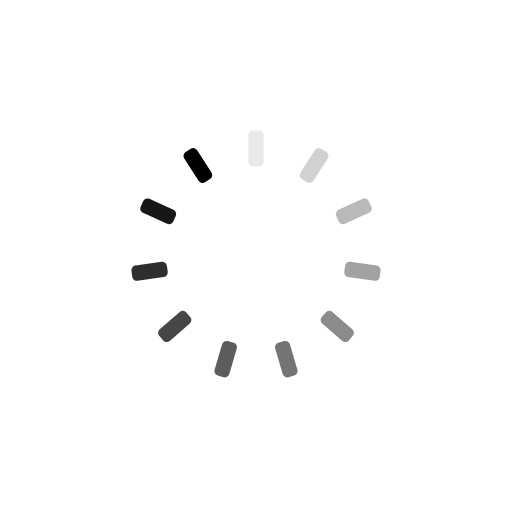
t = 0.00 s
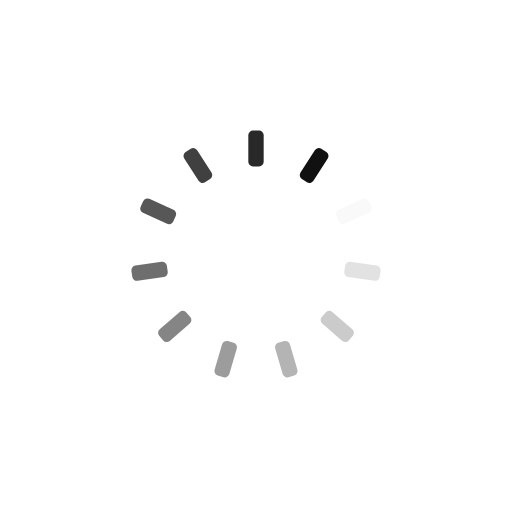
t = 0.25 s
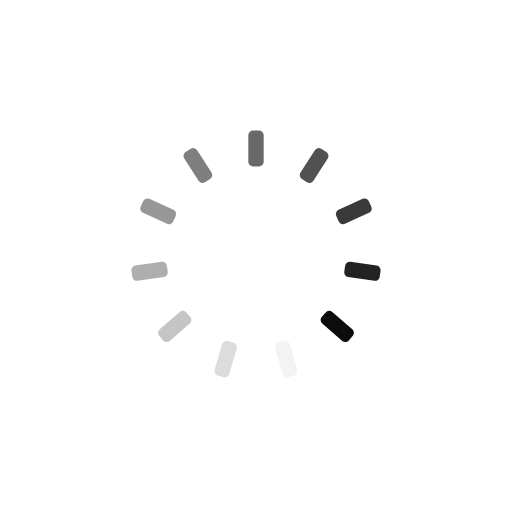
t = 0.50 s
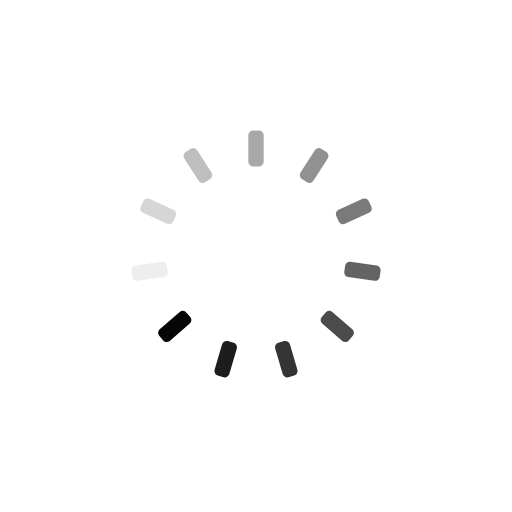
t = 0.75 s

The animated SVG that drew these frames (rendered in a browser with its animation timeline set to each time). Animation: 11 SMIL elements (animate=11); one cycle of 1.00 s, repeats indefinitely.

<?xml version="1.0" encoding="utf-8"?>
<svg xmlns="http://www.w3.org/2000/svg" xmlns:xlink="http://www.w3.org/1999/xlink" style="margin: auto; background: rgb(255, 255, 255); display: block; shape-rendering: auto; animation-play-state: running; animation-delay: 0s;" width="200px" height="200px" viewBox="0 0 100 100" preserveAspectRatio="xMidYMid">
<g transform="rotate(0 50 50)" style="animation-play-state: running; animation-delay: 0s;">
  <rect x="48.5" y="25.5" rx="0.91" ry="0.91" width="3" height="7" fill="#000000" style="animation-play-state: running; animation-delay: 0s;">
    <animate attributeName="opacity" values="1;0" keyTimes="0;1" dur="1s" begin="-0.9090909090909091s" repeatCount="indefinite" style="animation-play-state: running; animation-delay: 0s;"></animate>
  </rect>
</g><g transform="rotate(32.72727272727273 50 50)" style="animation-play-state: running; animation-delay: 0s;">
  <rect x="48.5" y="25.5" rx="0.91" ry="0.91" width="3" height="7" fill="#000000" style="animation-play-state: running; animation-delay: 0s;">
    <animate attributeName="opacity" values="1;0" keyTimes="0;1" dur="1s" begin="-0.8181818181818182s" repeatCount="indefinite" style="animation-play-state: running; animation-delay: 0s;"></animate>
  </rect>
</g><g transform="rotate(65.45454545454545 50 50)" style="animation-play-state: running; animation-delay: 0s;">
  <rect x="48.5" y="25.5" rx="0.91" ry="0.91" width="3" height="7" fill="#000000" style="animation-play-state: running; animation-delay: 0s;">
    <animate attributeName="opacity" values="1;0" keyTimes="0;1" dur="1s" begin="-0.7272727272727273s" repeatCount="indefinite" style="animation-play-state: running; animation-delay: 0s;"></animate>
  </rect>
</g><g transform="rotate(98.18181818181819 50 50)" style="animation-play-state: running; animation-delay: 0s;">
  <rect x="48.5" y="25.5" rx="0.91" ry="0.91" width="3" height="7" fill="#000000" style="animation-play-state: running; animation-delay: 0s;">
    <animate attributeName="opacity" values="1;0" keyTimes="0;1" dur="1s" begin="-0.6363636363636364s" repeatCount="indefinite" style="animation-play-state: running; animation-delay: 0s;"></animate>
  </rect>
</g><g transform="rotate(130.9090909090909 50 50)" style="animation-play-state: running; animation-delay: 0s;">
  <rect x="48.5" y="25.5" rx="0.91" ry="0.91" width="3" height="7" fill="#000000" style="animation-play-state: running; animation-delay: 0s;">
    <animate attributeName="opacity" values="1;0" keyTimes="0;1" dur="1s" begin="-0.5454545454545454s" repeatCount="indefinite" style="animation-play-state: running; animation-delay: 0s;"></animate>
  </rect>
</g><g transform="rotate(163.63636363636363 50 50)" style="animation-play-state: running; animation-delay: 0s;">
  <rect x="48.5" y="25.5" rx="0.91" ry="0.91" width="3" height="7" fill="#000000" style="animation-play-state: running; animation-delay: 0s;">
    <animate attributeName="opacity" values="1;0" keyTimes="0;1" dur="1s" begin="-0.45454545454545453s" repeatCount="indefinite" style="animation-play-state: running; animation-delay: 0s;"></animate>
  </rect>
</g><g transform="rotate(196.36363636363637 50 50)" style="animation-play-state: running; animation-delay: 0s;">
  <rect x="48.5" y="25.5" rx="0.91" ry="0.91" width="3" height="7" fill="#000000" style="animation-play-state: running; animation-delay: 0s;">
    <animate attributeName="opacity" values="1;0" keyTimes="0;1" dur="1s" begin="-0.36363636363636365s" repeatCount="indefinite" style="animation-play-state: running; animation-delay: 0s;"></animate>
  </rect>
</g><g transform="rotate(229.0909090909091 50 50)" style="animation-play-state: running; animation-delay: 0s;">
  <rect x="48.5" y="25.5" rx="0.91" ry="0.91" width="3" height="7" fill="#000000" style="animation-play-state: running; animation-delay: 0s;">
    <animate attributeName="opacity" values="1;0" keyTimes="0;1" dur="1s" begin="-0.2727272727272727s" repeatCount="indefinite" style="animation-play-state: running; animation-delay: 0s;"></animate>
  </rect>
</g><g transform="rotate(261.8181818181818 50 50)" style="animation-play-state: running; animation-delay: 0s;">
  <rect x="48.5" y="25.5" rx="0.91" ry="0.91" width="3" height="7" fill="#000000" style="animation-play-state: running; animation-delay: 0s;">
    <animate attributeName="opacity" values="1;0" keyTimes="0;1" dur="1s" begin="-0.18181818181818182s" repeatCount="indefinite" style="animation-play-state: running; animation-delay: 0s;"></animate>
  </rect>
</g><g transform="rotate(294.54545454545456 50 50)" style="animation-play-state: running; animation-delay: 0s;">
  <rect x="48.5" y="25.5" rx="0.91" ry="0.91" width="3" height="7" fill="#000000" style="animation-play-state: running; animation-delay: 0s;">
    <animate attributeName="opacity" values="1;0" keyTimes="0;1" dur="1s" begin="-0.09090909090909091s" repeatCount="indefinite" style="animation-play-state: running; animation-delay: 0s;"></animate>
  </rect>
</g><g transform="rotate(327.27272727272725 50 50)" style="animation-play-state: running; animation-delay: 0s;">
  <rect x="48.5" y="25.5" rx="0.91" ry="0.91" width="3" height="7" fill="#000000" style="animation-play-state: running; animation-delay: 0s;">
    <animate attributeName="opacity" values="1;0" keyTimes="0;1" dur="1s" begin="0s" repeatCount="indefinite" style="animation-play-state: running; animation-delay: 0s;"></animate>
  </rect>
</g>
<!-- [ldio] generated by https://loading.io/ --></svg>
